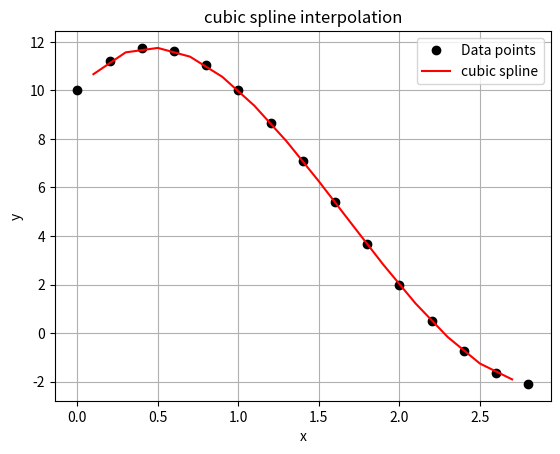

This chart was generated by the following Python code:
"""
Natural Cubic Spline Interpolation in Python 

This script builds a natural cubic spline interpolator from scratch using SymPy.
It's a symbolic (non-numeric) implementation, meaning it builds and solves the
system of equations for the spline coefficients exactly — no matrix libraries needed.


 What does it do?

Given some known data points (x, y), it:
- Constructs a cubic spline that smoothly passes through all the points.
- Enforces natural boundary conditions (zero second derivative at the endpoints).
- Evaluates the spline at custom query points X (any points between x[0] and x[-1]).
- Plots both the original points and the resulting smooth curve.

How does it work?

For each interval between two data points, we define a cubic polynomial:

    Sᵢ(x) = aᵢ + bᵢ(x - xᵢ) + cᵢ(x - xᵢ)² + dᵢ(x - xᵢ)³

Then we generate equations to make sure:
- The function hits the correct y-values at endpoints.
- The first and second derivatives match at the joins.
- The spline is "natural", meaning its second derivative is zero at the first and last x.

All equations are symbolically solved using sympy.solve().


How to use:

- Define your data points x and y
- Choose your query points X (must lie inside the range of x)
- Call my_cubic_spline_flat(x, y, X) to get interpolated y-values
- Use visualize_data(x, y, X, Y) to plot everything

You can run the script directly — it includes a test_case() to show how it works.

Requirements:
- sympy
- matplotlib
- numpy

Install them using:
    pip install sympy matplotlib numpy
"""
from sympy import Eq,solve,symbols
import numpy as np
import matplotlib.pyplot as plt
from sympy import Rational
def my_cubic_spline_flat(x,y,X):
    n=len(x)-1
    a = symbols(f'a0:{n}') 
    b=symbols(f"b0:{n}")    #bo,b1,...,bn-1
    c=symbols(f"c0:{n}")    #co,c1,....,cn-1
    d=symbols(f"d0:{n}")    #do,d1,.....,dn-1
        
    for query in X: 
     if query<x[0] or query>x[-1]:
        raise ValueError("x_query is out of the interpolation range")
   
    
    equations=[]
    
    for i in range(n):
        eq=Eq(a[i],y[i])
        equations.append(eq)
        eq=Eq(a[i]+b[i]*(x[i+1]-x[i])+c[i]*(x[i+1]-x[i])**2+d[i]*(x[i+1]-x[i])**3,y[i+1])
        equations.append(eq)
        
    for i in range(n-1):
        eq=Eq(b[i]+2*c[i]*(x[i+1]-x[i])+3*d[i]*(x[i+1]-x[i])**2,b[i+1])#first continuity equation
        equations.append(eq)
        
        eq=Eq(2*c[i]+6*d[i]*(x[i+1]-x[i]),2*c[i+1])#second continuity equation
        equations.append(eq)
       
    #boundary conditions
    eq=Eq(c[0],0)
    equations.append(eq)
    eq=Eq(2*c[-1]+6*d[-1]*(x[-1]-x[-2]),0)
    equations.append(eq)
    
    solution=solve(equations)
    
    Y=[]
    for query in X:
       for i in range(n):
          xi=x[i]
          xi1=x[i+1]
          if query>=xi and query<=xi1:
             h=query-xi
             ai=solution[a[i]]
             bi=solution[b[i]]
             ci=solution[c[i]]
             di=solution[d[i]]
             Y.append(float(ai+bi*h+ci*h**2+di*h**3))
             break
       else:     
         raise ValueError("interpolation interval was not found for x_query")
    return Y

def visualize_data(x,y,X,Y):
    plt.plot(x,y,'ko',label='Data points')
    plt.plot(X,Y,'r-',label="cubic spline")
    plt.title("cubic spline interpolation")
    plt.xlabel("x")
    plt.ylabel("y")
    plt.grid()
    plt.legend()
    plt.show()

    
def test_case():
   x = [0.0, 0.2, 0.4, 0.6, 0.8, 1.0 , 1.2, 1.4, 1.6
                                   , 1.8, 2.0 , 2.2, 2.4, 2.6,
                                   2.8]
   
   y = [10.0, 11.216, 11.728, 11.632, 11.024, 
                                   10.0, 8.656, 
                                   7.088, 5.392, 3.664, 
                                   2.0 , 0.496, -0.752, -1.648, -2.096]
   
   X = [0.1, 0.3, 0.5, 0.7, 0.9, 1.1, 
                                   1.3, 1.5, 1.7, 1.9, 2.1, 2.3,
                                   2.5, 2.7]

    
   Y=my_cubic_spline_flat(x,y,X)
   visualize_data(x,y,X,Y)
   return Y
def main():
   print(test_case())
    
if __name__=="__main__":
    main()
    

    
    
    
        
